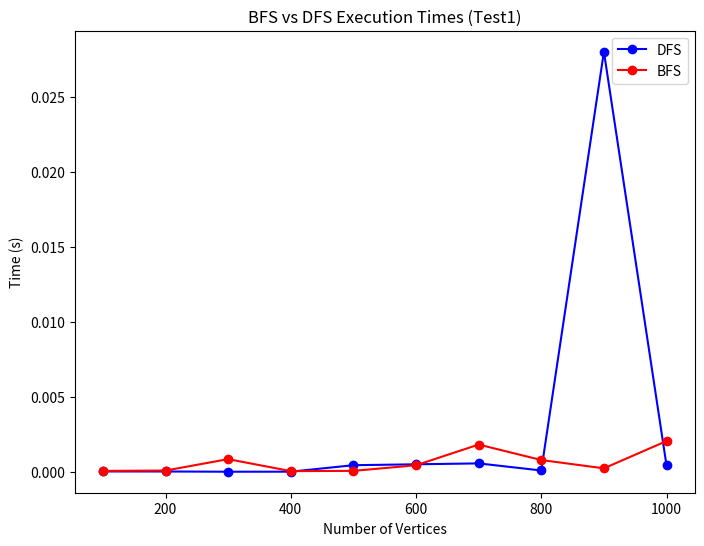
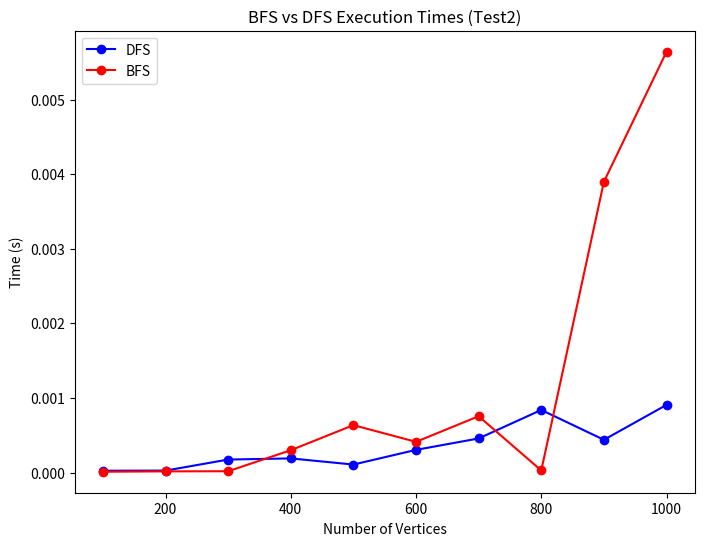
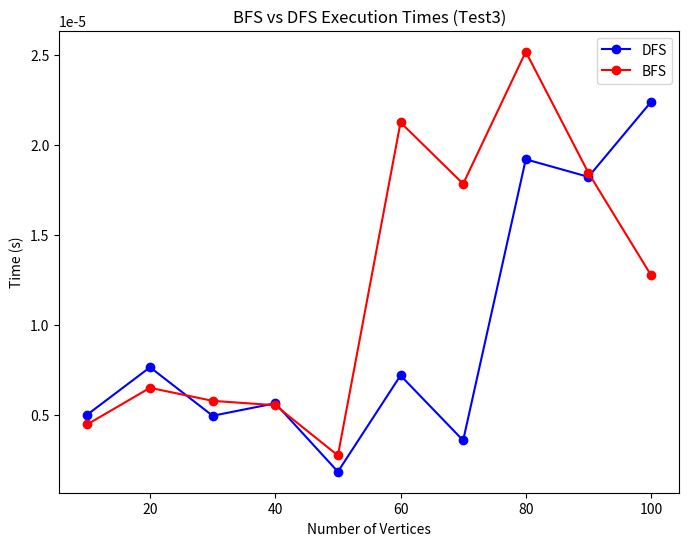
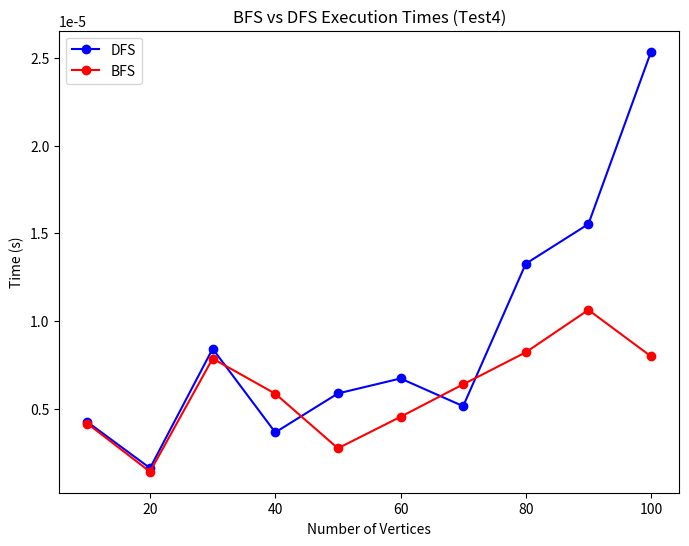

The script that saved these images, in order:
import random
import time
import os
import csv
import matplotlib.pyplot as plt

def format_time(t):
    if t < 1e-6:
        return "0s"
    elif t < 1e-3:
        return f"{t*1e6:.1f}µs"
    elif t < 1:
        return f"{t*1e3:.4g}ms"
    else:
        return f"{t:.4g}s"

class Graph:
    def __init__(self, vertices, edges=None, directed=False, edge_list=None):
        """
        Если edge_list задан, то граф создаётся по нему (для демонстрации);
        иначе генерируются случайные ребра (при условии, что edges не None).
        """
        self.vertices = vertices
        self.directed = directed
        self.adj_matrix = [[0 for _ in range(vertices)] for _ in range(vertices)]
        self.adj_list = {i: [] for i in range(vertices)}
        self.edge_list = []
        if edge_list is not None:
            self.edge_list = edge_list
            self.edges = len(edge_list)
            for (u, v) in edge_list:
                if u != v and self.adj_matrix[u][v] == 0:
                    self.adj_matrix[u][v] = 1
                    self.adj_list[u].append(v)
                    if not directed:
                        self.adj_matrix[v][u] = 1
                        self.adj_list[v].append(u)
        else:
            self.edges = edges if edges is not None else 0
            self.generate_edges()
        self.generate_inc_matrix()

    def generate_edges(self):
        """Генерация случайных рёбер для графа."""
        edge_count = 0
        random.seed(time.time_ns())
        while edge_count < self.edges:
            u = random.randint(0, self.vertices - 1)
            v = random.randint(0, self.vertices - 1)
            if u != v and self.adj_matrix[u][v] == 0:
                self.adj_matrix[u][v] = 1
                self.adj_list[u].append(v)
                self.edge_list.append((u, v))
                if not self.directed:
                    self.adj_matrix[v][u] = 1
                    self.adj_list[v].append(u)
                edge_count += 1

    def generate_inc_matrix(self):
        """Генерация матрицы инцидентности на основе списка рёбер."""
        num_edges = len(self.edge_list)
        self.inc_matrix = [[0 for _ in range(num_edges)] for _ in range(self.vertices)]
        for i, (u, v) in enumerate(self.edge_list):
            self.inc_matrix[u][i] = 1
            if not self.directed:
                self.inc_matrix[v][i] = 1

    def print_adj_matrix(self):
        print("Выдача матрицы смежности:")
        for row in self.adj_matrix:
            print("[" + " ".join(str(x) for x in row) + "]")

    def print_inc_matrix(self):
        print("Выдача матрицы инцидентности:")
        for row in self.inc_matrix:
            print("[" + " ".join(str(x) for x in row) + "]")

    def print_adj_list(self):
        print("Выдача списка смежности:")
        # Для вывода в том же порядке, что в примере, сортируем ключи по убыванию
        for vertex in sorted(self.adj_list.keys(), reverse=True):
            # Выводим соседей через пробел
            neighbors = " ".join(str(n) for n in self.adj_list[vertex])
            print(f"{vertex}: [{neighbors}]")

    def print_edge_list(self):
        print("Выдача списка ребер:")
        for (u, v) in self.edge_list:
            print(f"{u} - {v}")

    def BFS(self, start, target):
        """Проверка наличия пути от start до target методом поиска в ширину (BFS)."""
        visited = [False] * self.vertices
        queue = [start]
        while queue:
            node = queue.pop(0)
            if node == target:
                return True
            if not visited[node]:
                visited[node] = True
                queue.extend(self.adj_list[node])
        return False

    def DFS(self, start, target):
        """Проверка наличия пути от start до target методом поиска в глубину (DFS)."""
        visited = [False] * self.vertices

        def dfs_recursive(node):
            if node == target:
                return True
            if visited[node]:
                return False
            visited[node] = True
            for neighbor in self.adj_list[node]:
                if dfs_recursive(neighbor):
                    return True
            return False

        return dfs_recursive(start)

    def shortest_path_bfs(self, start, target):
        """Нахождение кратчайшего пути от start до target с использованием BFS."""
        if start == target:
            return [start], True
        visited = [False] * self.vertices
        prev = [-1] * self.vertices
        queue = [start]
        visited[start] = True
        while queue:
            node = queue.pop(0)
            for neighbor in self.adj_list[node]:
                if not visited[neighbor]:
                    visited[neighbor] = True
                    prev[neighbor] = node
                    queue.append(neighbor)
                    if neighbor == target:
                        path = []
                        at = target
                        while at != -1:
                            path.insert(0, at)
                            at = prev[at]
                        return path, True
        return None, False

    def find_path_dfs(self, start, target):
        """Нахождение (любого) пути от start до target с использованием DFS."""
        visited = [False] * self.vertices
        path = []

        def dfs_recursive(node):
            if visited[node]:
                return False
            visited[node] = True
            path.append(node)
            if node == target:
                return True
            for neighbor in self.adj_list[node]:
                if dfs_recursive(neighbor):
                    return True
            path.pop()  
            return False

        if dfs_recursive(start):
            return path, True
        return None, False

def demo_graph_results():
    print("Результаты расчётов:")
    demo_edge_list = [(2,3), (1,0), (2,1), (1,4), (2,0),
                      (3,4), (2,4), (3,1), (0,4), (3,0)]
    demo_graph = Graph(5, directed=False, edge_list=demo_edge_list)
    demo_graph.print_adj_matrix()
    demo_graph.print_inc_matrix()
    demo_graph.print_adj_list()
    demo_graph.print_edge_list()

    start, target = 0, 4
    bfs_path, bfs_found = demo_graph.shortest_path_bfs(start, target)
    dfs_path, dfs_found = demo_graph.find_path_dfs(start, target)
    if bfs_found:
        print(f"Кратчайший путь (BFS) из {start} в {target}: " + "[" + " ".join(str(x) for x in bfs_path) + "]")
    else:
        print(f"BFS: Пути из {start} в {target} не существует")
    if dfs_found:
        print(f"Путь (DFS) из {start} в {target}: " + "[" + " ".join(str(x) for x in dfs_path) + "]")
    else:
        print(f"DFS: Пути из {start} в {target} не существует")
    print(f"Длина пути (BFS): {len(bfs_path) if bfs_path else 0}")
    print(f"Длина пути (DFS): {len(dfs_path) if dfs_path else 0}")

def run_performance_test(test_name, vertices_list, edge_multiplier, directed=False):
    results = []  # каждый элемент: (V, E, DFS_time, BFS_time)
    for V in vertices_list:
        E = V * edge_multiplier
        graph = Graph(V, edges=E, directed=directed)
        start, target = 0, V - 1

        t1 = time.perf_counter_ns()
        graph.DFS(start, target)
        t2 = time.perf_counter_ns()
        dfs_time = (t2 - t1) / 1e9

        t1 = time.perf_counter_ns()
        graph.BFS(start, target)
        t2 = time.perf_counter_ns()
        bfs_time = (t2 - t1) / 1e9

        results.append((V, E, dfs_time, bfs_time))
    print(f"\n{test_name}:")
    print("V, E, DFS, BFS")
    for (V, E, dfs_t, bfs_t) in results:
        print(f"{V},{E},{format_time(dfs_t)},{format_time(bfs_t)}")
    return results

def plot_performance(test_name, results):
    vertices = [r[0] for r in results]
    dfs_times = [r[2] for r in results]
    bfs_times = [r[3] for r in results]
    plt.figure(figsize=(8, 6))
    plt.title(f"BFS vs DFS Execution Times ({test_name})")
    plt.xlabel("Number of Vertices")
    plt.ylabel("Time (s)")
    plt.plot(vertices, dfs_times, color='blue', marker='o', label='DFS')
    plt.plot(vertices, bfs_times, color='red', marker='o', label='BFS')
    plt.legend()
    filename = f"results_{test_name}.png"
    plt.savefig(filename)
    print(f"Сохранён график: {filename}")

def main():
    demo_graph_results()

    
    vertices_test1 = list(range(100, 1001, 100))
    res1 = run_performance_test("Test1", vertices_test1, edge_multiplier=20, directed=False)
    plot_performance("Test1", res1)

    vertices_test2 = list(range(100, 1001, 100))
    res2 = run_performance_test("Test2", vertices_test2, edge_multiplier=20, directed=True)
    plot_performance("Test2", res2)

    vertices_test3 = list(range(10, 101, 10))
    res3 = run_performance_test("Test3", vertices_test3, edge_multiplier=2, directed=False)
    plot_performance("Test3", res3)

    vertices_test4 = list(range(10, 101, 10))
    res4 = run_performance_test("Test4", vertices_test4, edge_multiplier=2, directed=True)
    plot_performance("Test4", res4)

    csv_filename = "performance.csv"
    with open(csv_filename, "w", newline="") as f:
        writer = csv.writer(f)
        writer.writerow(["Test", "Vertices", "Edges", "DFS_time", "BFS_time"])
        for test_name, res in zip(["Test1", "Test2", "Test3", "Test4"], [res1, res2, res3, res4]):
            for (V, E, dfs_t, bfs_t) in res:
                writer.writerow([test_name, V, E, format_time(dfs_t), format_time(bfs_t)])
    print(f"\nРезультаты замеров записаны в {csv_filename}")

if __name__ == "__main__":
    main()
